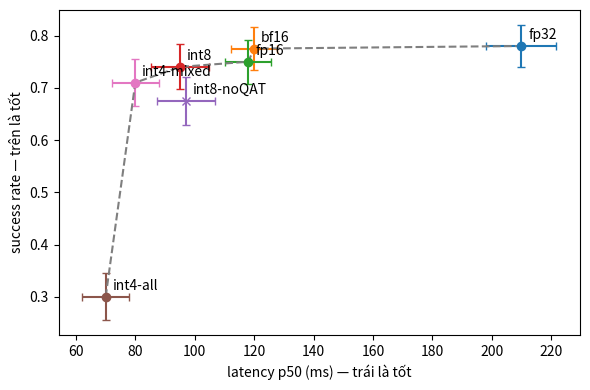

Here is the Python script that generated this plot:
# [đã chạy] Bài 9: mặt Pareto khi mỗi điểm có sai số — "bị chi phối" chắc tới đâu?
import numpy as np
import matplotlib; matplotlib.use("Agg"); import matplotlib.pyplot as plt
rng = np.random.default_rng(9)
# SỐ GIẢ ĐỊNH để luyện phương pháp, không phải số đo của model nào.
# tên: (p50 latency ms, độ lệch chuẩn p50 giữa các phiên A/A, số thành công, số episode)
cfg = {"fp32": (210, 6, 312, 400), "bf16": (120, 4, 310, 400), "fp16": (118, 4, 300, 400),
       "int8": (95, 5, 296, 400), "int8-noQAT": (97, 5, 270, 400), "int4-all": (70, 4, 120, 400),
       "int4-mixed": (80, 4, 284, 400)}
names = list(cfg)

def frontier(lat, sr):
    on = []
    for i in range(len(lat)):
        dom = any((lat[j] <= lat[i] and sr[j] >= sr[i]) and (lat[j] < lat[i] or sr[j] > sr[i])
                  for j in range(len(lat)) if j != i)
        on.append(not dom)
    return np.array(on)

lat0 = np.array([cfg[n][0] for n in names], float)
sr0 = np.array([cfg[n][2] / cfg[n][3] for n in names])
on0 = frontier(lat0, sr0)
R = 5000; hits = np.zeros(len(names))
for _ in range(R):   # lấy lại mẫu: latency theo nhiễu giữa phiên, success theo nhị thức
    lat = rng.normal(lat0, [cfg[n][1] for n in names])
    sr = rng.binomial([cfg[n][3] for n in names], sr0) / np.array([cfg[n][3] for n in names])
    hits += frontier(lat, sr)
for n, o, h, l, s in zip(names, on0, hits / R, lat0, sr0):
    print(f"{n:11s} p50={l:4.0f} ms  SR={s:.1%}  trên mặt Pareto (ước lượng điểm): {'CÓ' if o else 'không'}  "
          f"| xác suất nằm trên mặt khi tính nhiễu: {h:.0%}")

fig, ax = plt.subplots(figsize=(6, 4))
for n, l, s, o in zip(names, lat0, sr0, on0):
    k, N = cfg[n][2], cfg[n][3]
    ax.errorbar(l, s, xerr=1.96 * cfg[n][1], yerr=1.96 * np.sqrt(s * (1 - s) / N), fmt="o" if o else "x", capsize=3)
    ax.annotate(n, (l, s), textcoords="offset points", xytext=(5, 5))
idx = np.argsort(lat0[on0]); ax.plot(lat0[on0][idx], sr0[on0][idx], "--")
ax.set_xlabel("latency p50 (ms) — trái là tốt"); ax.set_ylabel("success rate — trên là tốt")
fig.tight_layout(); fig.savefig(r"c:\htdocs\physical\giao-trinh\_scratch\K4-a\pareto.png")
